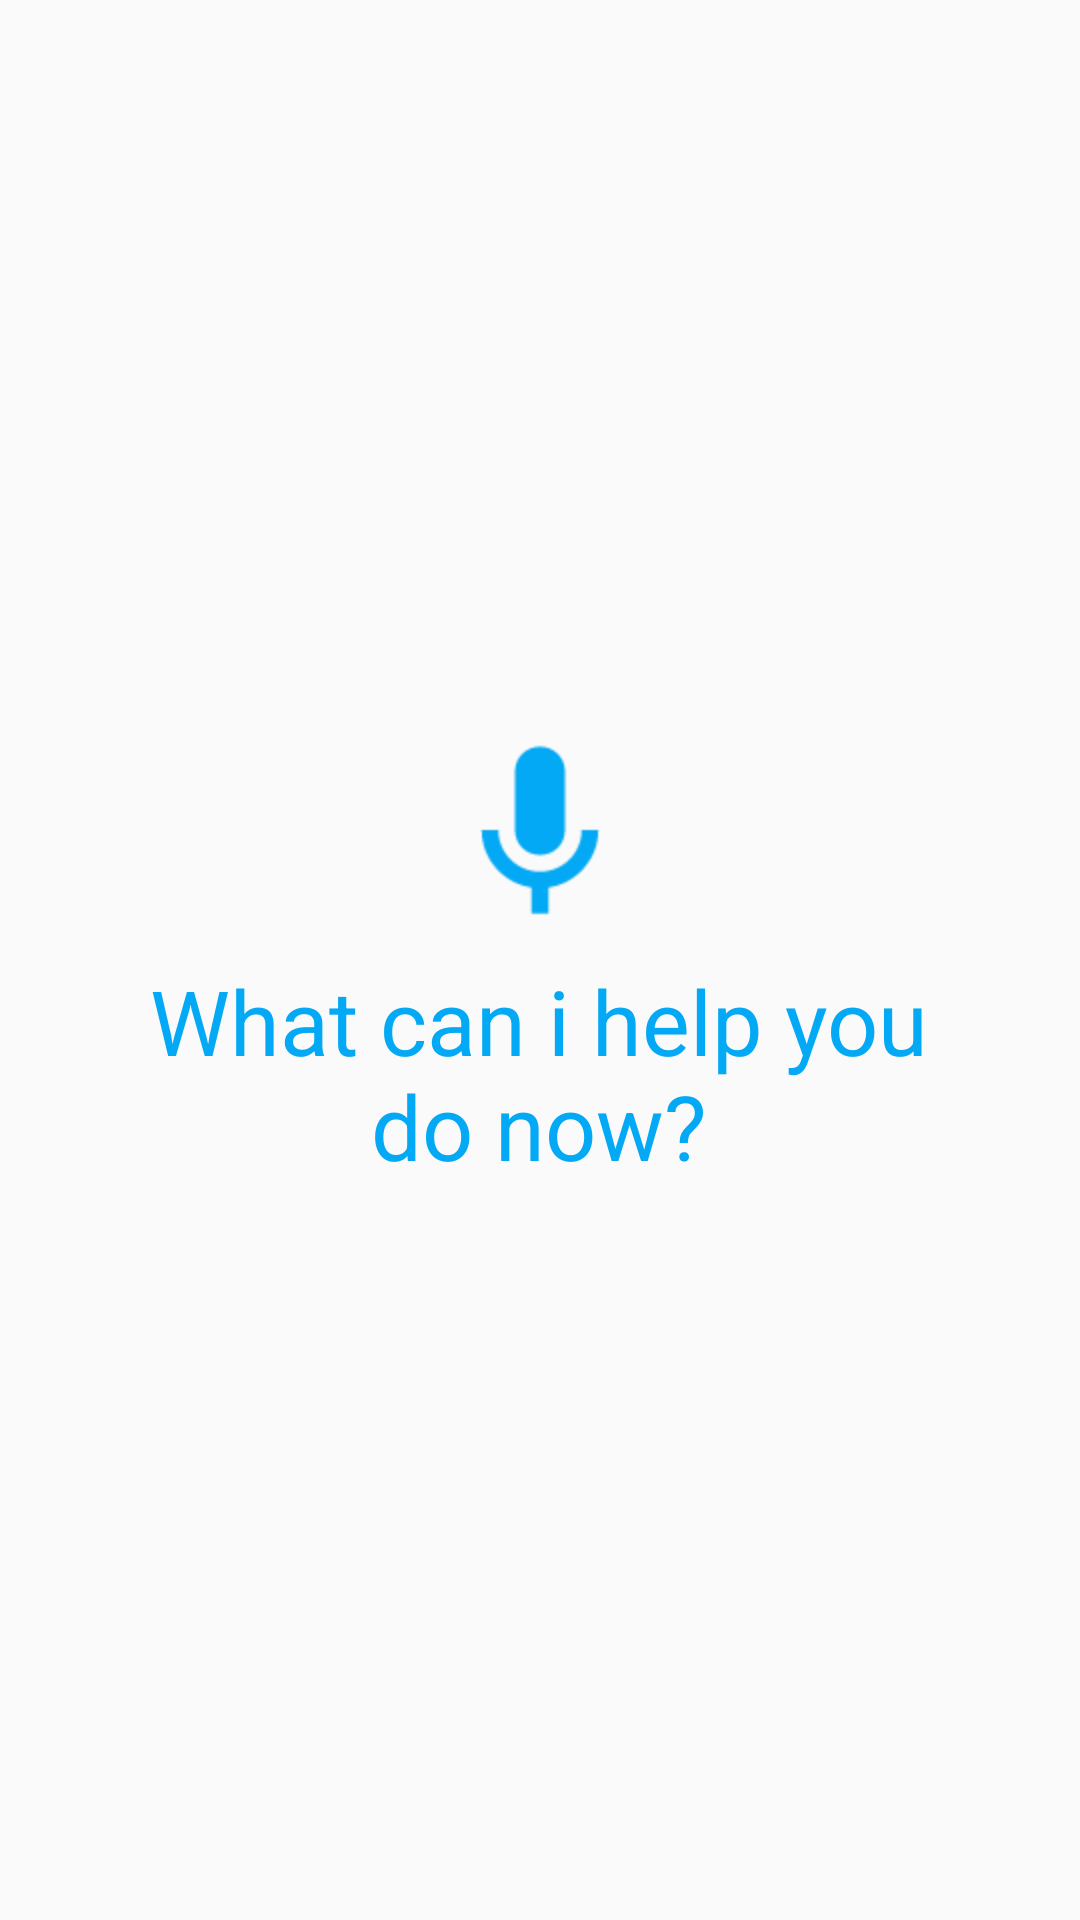

Write the Android layout XML for this screen, with the resource values it uses.
<!-- AndroidManifest.xml: application theme AppTheme -->
<!-- res/layout/activity_ask.xml -->
<?xml version="1.0" encoding="utf-8"?>
<LinearLayout xmlns:android="http://schemas.android.com/apk/res/android"
    android:orientation="vertical" android:layout_width="match_parent"
    android:layout_height="match_parent">

    <LinearLayout
        android:orientation="horizontal"
        android:layout_width="match_parent"
        android:layout_height="0dp"
        android:layout_weight="1">

        <LinearLayout
            android:orientation="vertical"
            android:layout_width="match_parent"
            android:layout_height="wrap_content"
            android:layout_gravity="bottom">

            <ImageButton
                android:layout_width="wrap_content"
                android:layout_height="wrap_content"
                android:id="@+id/btn_voice"
                android:layout_gravity="center_horizontal"
                android:src="@mipmap/micro"
                android:background="@null"
                android:layout_marginBottom="10dp" />
        </LinearLayout>
    </LinearLayout>

    <LinearLayout
        android:orientation="vertical"
        android:layout_width="match_parent"
        android:layout_height="0dp"
        android:layout_weight="1">

        <TextView
            android:layout_width="wrap_content"
            android:layout_height="wrap_content"
            android:textAppearance="?android:attr/textAppearanceLarge"
            android:text="@string/text_ask_me"
            android:id="@+id/tv_help"
            android:layout_gravity="center_horizontal"
            android:textColor="@color/primary"
            android:gravity="center"
            android:textSize="30dp" />
    </LinearLayout>
</LinearLayout>
<!-- resources referenced by this layout -->
<resources>
  <color name="primary">#03a9f4</color>
  <!-- mipmap micro: png bitmap (mipmap-hdpi, 1654 bytes) -->
  <string name="text_ask_me">What can i help you\ndo now?</string>
  <style name="AppTheme" parent="AppTheme.Base" />
  <style name="AppTheme.Base" parent="@style/Theme.AppCompat.Light.DarkActionBar">
          
          <item name="colorPrimary">@color/primary</item>
          <item name="colorPrimaryDark">@color/primary_dark</item>
      </style>
  <color name="primary_dark">#0057f4</color>
</resources>
